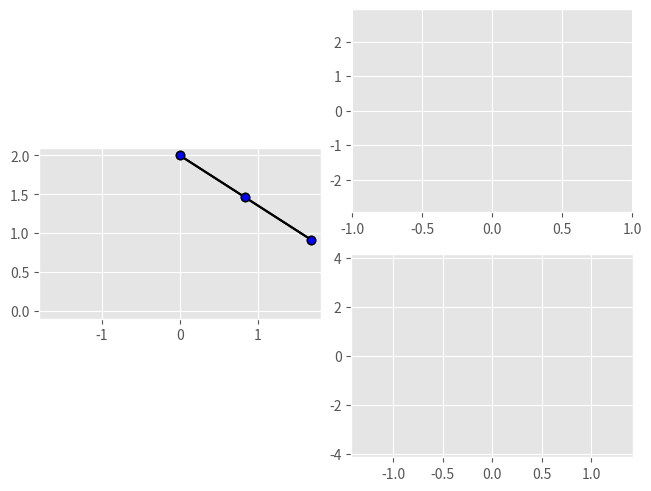

Generate this figure with matplotlib:
#!/usr/bin/env python3
# -*- coding: utf-8 -*-
"""
Created on Wed Oct  7 16:14:53 2026

@author: adlerbliske
"""

#import neccesary modules
import numpy as np
import matplotlib.pyplot as plt
from scipy.integrate import solve_ivp
from matplotlib.animation import FuncAnimation
plt.style.use('ggplot')

#define variable parameters
m1 = m2 = r1 = r2 = 1
m1 = 1
#as m1 decreases relative to m2, dp appraoches regular pendulum
th1_inital = th2_initial = 1
#SAE is roughly accurate until 0.3 radians
#Inital angle 2*np.pi gives VERY funny results
runtime = 75
framerate = 60
dot_th1_initial=0
dot_th2_initial=0
g = 9.80665 #45 latitude @ sea level

#create a function for scipy to integrate
def double_pendulum(t, state):
    th1, dot_th1, th2, dot_th2 = state

    M = ([(m1 + m2) * r1, m2 * r2 * np.cos(th1 - th2)],
         [r1 * np.cos(th1 - th2), r2])
            
    K = ([-1 * m2 * r2 * (dot_th2 ** 2) * np.sin(th1 - th2) - (m1 + m2) * g * np.sin(th1),
         r1 * (dot_th1 ** 2) * np.sin(th1 - th2) - g * np.sin(th2)])

    ddot_th1, ddot_th2 = np.linalg.solve(M, K)
    return [dot_th1, ddot_th1, dot_th2, ddot_th2]
    
#First order approximation
def double_pendulum_SAE(t, state):
    th1, dot_th1, th2, dot_th2 = state

    M = [[(m1 + m2) * r1, m2 * r2],
         [r1,             r2]]
     
    K = [-(m1 + m2) * g * th1,
         -g * th2]

    ddot_th1, ddot_th2 = np.linalg.solve(M, K)
    return [dot_th1, ddot_th1, dot_th2, ddot_th2]

initial_state = [th1_inital, dot_th1_initial, th2_initial, dot_th2_initial]
t_eval = np.linspace(0, runtime, runtime*framerate)

#solve ivp
solution_real = solve_ivp(double_pendulum, (0, runtime), initial_state, t_eval=t_eval)
th1 = solution_real.y[0]
dot_th1 = solution_real.y[1]
th2 = solution_real.y[2]
dot_th2 = solution_real.y[3]

solution_SAE = solve_ivp(double_pendulum_SAE, (0, runtime), initial_state, t_eval=t_eval)
th1_SAE = solution_SAE.y[0]
dot_th1_SAE = solution_SAE.y[1]
th2_SAE = solution_SAE.y[2]
dot_th2_SAE = solution_SAE.y[3]

#convert to cartesian
x1 = r1 * np.sin(th1)
y1 = -1 * r1 * np.cos(th1)
x2 = r1 * np.sin(th1) + r2 * np.sin(th2)
y2 = -1 * r1 * np.cos(th1) - r2 * np.cos(th2)

x1_SAE = r1 * np.sin(th1_SAE)
y1_SAE = -1 * r1 * np.cos(th1_SAE)
x2_SAE = r1 * np.sin(th1_SAE) + r2 * np.sin(th2_SAE)
y2_SAE = -1 * r1 * np.cos(th1_SAE) - r2 * np.cos(th2_SAE)

#remap y values to origin at (0, r1+r2)
y1+= r1 + r2
y2 += r1 + r2
y1_SAE += r1 + r2
y2_SAE += r1 + r2

#find ds
ds_array = np.sqrt((x2_SAE - x2)**2 + (y2_SAE - y2)**2)

#find values for dp windows
x_min = np.min([x2, x2_SAE])
x_max = np.max([x2, x2_SAE])
y_min = np.min([y2, y2_SAE])
y_max = np.max([y2, y2_SAE])
ds_max = np.max(ds_array)

#define mosaic
plot, ax = plt.subplot_mosaic([['A', 'C'], ['A', 'B']], layout = 'constrained')

#define plots
dp, = ax['A'].plot(0, 0, marker='o', markerfacecolor='r', color='k')
dp_SAE, = ax['A'].plot(0, 0, marker='o', markerfacecolor='b', color='k')
path, = ax['A'].plot(0,0, color='r', alpha=0.2)
path_SAE, = ax['A'].plot(0,0, color='b', alpha=0.2)

phase_space2, = ax['B'].plot(0,0, color='r', alpha=0.5)
phase_space1, = ax['C'].plot(0,0, color='r', alpha=0.5)

phase_space2_SAE, = ax['B'].plot(0,0, color='b', alpha=0.5)
phase_space1_SAE, = ax['C'].plot(0,0, color='b', alpha=0.5)

#set window
ax['A'].set_aspect('equal')
ax['A'].set_xlim(x_min - 0.1, x_max + 0.1)
if y_max < r1 + r2: ax['A'].set_ylim(y_min - 0.1 , (r1 + r2) + 0.1)
else: ax['A'].set_ylim(y_min - 0.1, y_max + 0.1)

ax['B'].set_ylim(np.min([dot_th2, dot_th2_SAE]), 
                 np.max([dot_th2, dot_th2_SAE]))
ax['B'].set_xlim(np.min([th2, th2_SAE]), 
                 np.max([th2, th2_SAE]))

ax['C'].set_ylim(np.min([dot_th1, dot_th1_SAE]), 
                 np.max([dot_th1, dot_th1_SAE]))
ax['C'].set_xlim(np.min([th1, th1_SAE]), 
                 np.max([th1, th1_SAE]))

#animate
def animate(i):
    dp.set_xdata([0, x1[i], x2[i]])
    dp.set_ydata([r1+r2, y1[i], y2[i]])
    path.set_xdata(x2[:i])
    path.set_ydata(y2[:i])

    dp_SAE.set_xdata([0, x1_SAE[i], x2_SAE[i]])
    dp_SAE.set_ydata([r1+r2, y1_SAE[i], y2_SAE[i]])
    path_SAE.set_xdata(x2_SAE[:i])
    path_SAE.set_ydata(y2_SAE[:i])
    
    phase_space2_SAE.set_ydata(dot_th2_SAE[:i])
    phase_space2_SAE.set_xdata(th2_SAE[:i])
    
    phase_space2.set_ydata(dot_th2[:i])
    phase_space2.set_xdata(th2[:i])
    
    phase_space1_SAE.set_ydata(dot_th1_SAE[:i])
    phase_space1_SAE.set_xdata(th1_SAE[:i])
    
    phase_space1.set_ydata(dot_th1[:i])
    phase_space1.set_xdata(th1[:i])


    return dp, path, dp_SAE, path_SAE, phase_space1, phase_space1_SAE, phase_space2, phase_space2_SAE

anim = FuncAnimation(plot, animate, frames=runtime*framerate, interval=1000/framerate, blit=True)
plt.show()
